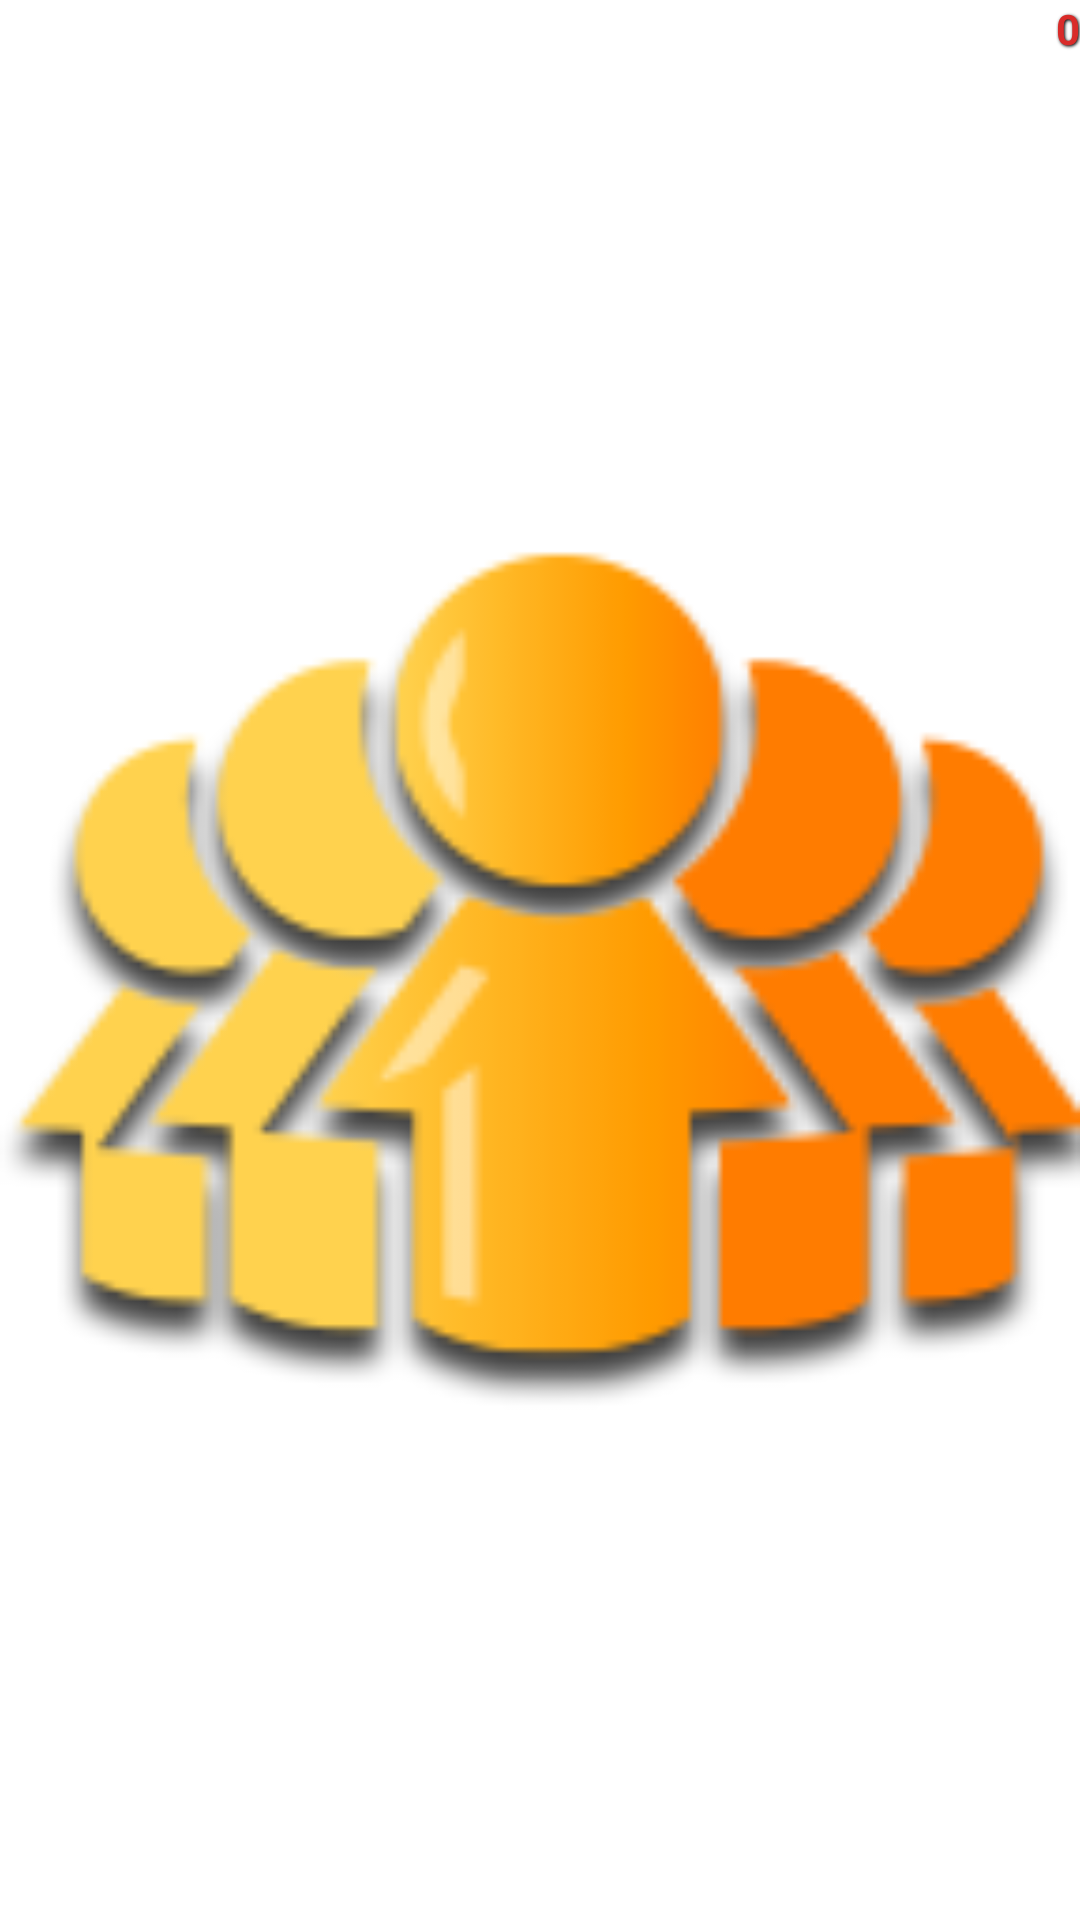

Write the Android layout XML for this screen, with the resource values it uses.
<!-- AndroidManifest.xml: application theme AppTheme -->
<!-- res/layout/widget.xml -->
<?xml version="1.0" encoding="utf-8"?>
<RelativeLayout xmlns:android="http://schemas.android.com/apk/res/android"
    android:id="@+id/configLayout"
    android:layout_width="match_parent"
    android:layout_height="match_parent"
    android:orientation="vertical" >
    
    <ImageView
        android:id="@+id/widgetImageView"
        android:layout_width="match_parent"
        android:layout_height="match_parent"
        android:src="@drawable/ic_launcher"
        />
    <TextView 
        android:id="@+id/overdueTextView"
        android:layout_width="wrap_content"
        android:layout_height="wrap_content"
        android:text="0"
        android:layout_alignParentTop="true"
        android:layout_alignParentRight="true"
        android:textColor="@color/red"
        android:textStyle="bold"
        android:shadowColor="@color/black"
        android:shadowDx="1"
        android:shadowDy="1"
        android:shadowRadius="2"
        />
</RelativeLayout>
<!-- resources referenced by this layout -->
<resources>
  <color name="black">#000000</color>
  <color name="red">#D92B29</color>
  <!-- drawable ic_launcher: png bitmap (drawable-hdpi, 7686 bytes) -->
  <style name="AppTheme" parent="AppBaseTheme">
      </style>
  <style name="AppBaseTheme" parent="@android:style/Theme.Holo.Light">
          
      </style>
</resources>
